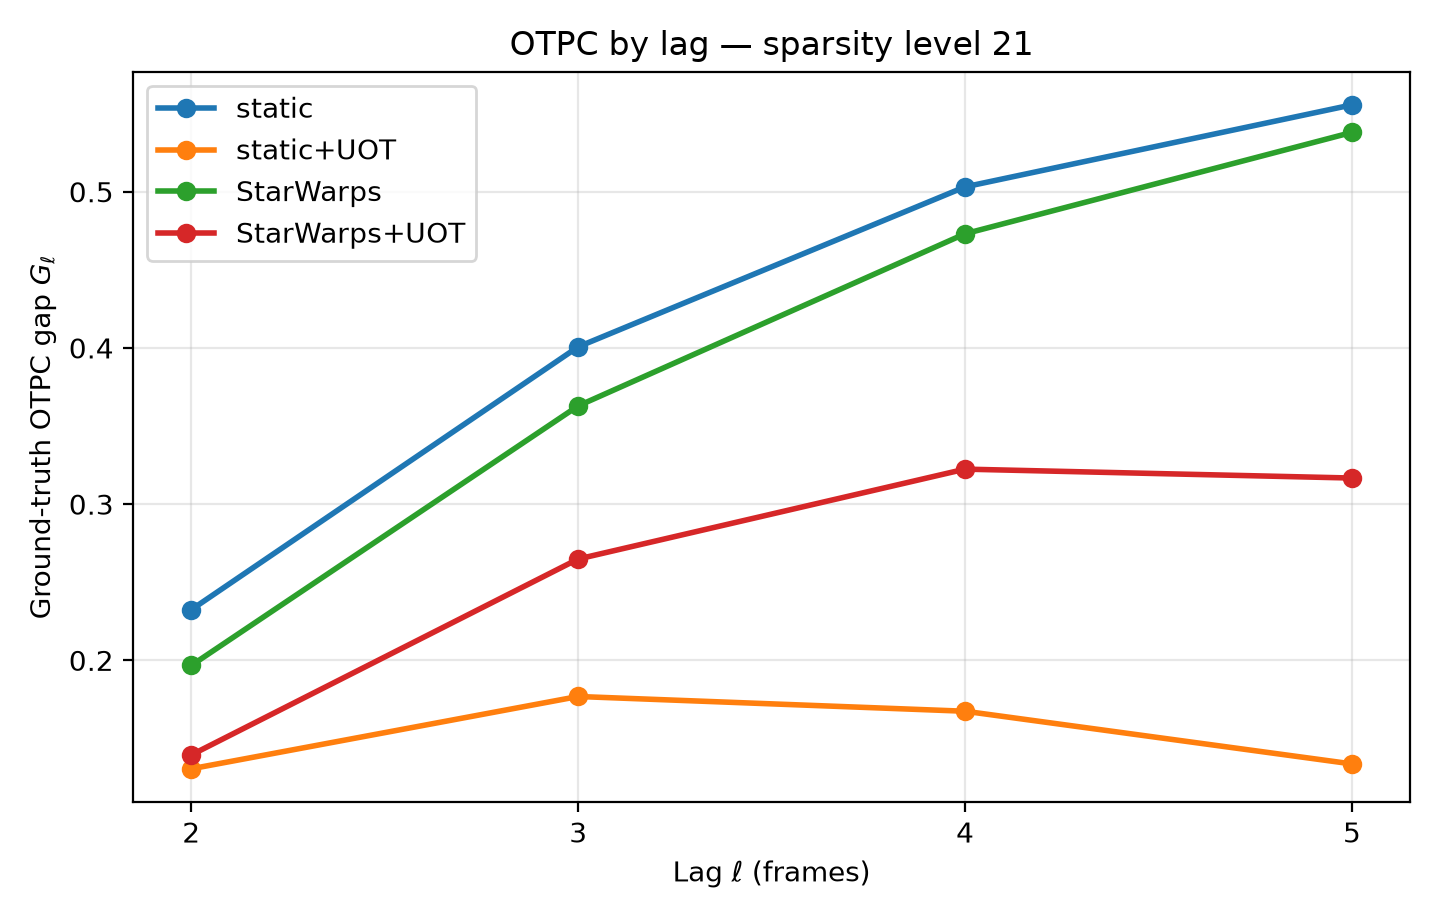

The table this chart was drawn from, first rows:
sparsity, sequence, lag, G_l, raw_E_l, reference_E_l, raw_minus_reference
21, static, 2, 0.2324, 0.161, 0.3934, -0.2324
21, static, 3, 0.4007, 0.2512, 0.6519, -0.4007
21, static, 4, 0.5031, 0.3082, 0.8113, -0.5031
21, static, 5, 0.5556, 0.3456, 0.9012, -0.5556
21, static+UOT, 2, 0.1306, 0.2628, 0.3934, -0.1306
21, static+UOT, 3, 0.1768, 0.475, 0.6519, -0.1768
21, static+UOT, 4, 0.1674, 0.6439, 0.8113, -0.1674
21, static+UOT, 5, 0.1337, 0.7675, 0.9012, -0.1337
21, StarWarps, 2, 0.1967, 0.1967, 0.3934, -0.1967
21, StarWarps, 3, 0.3629, 0.289, 0.6519, -0.3629
21, StarWarps, 4, 0.4731, 0.3382, 0.8113, -0.4731
21, StarWarps, 5, 0.538, 0.3632, 0.9012, -0.538
21, StarWarps+UOT, 2, 0.1394, 0.2539, 0.3934, -0.1394
21, StarWarps+UOT, 3, 0.2649, 0.387, 0.6519, -0.2649
21, StarWarps+UOT, 4, 0.3224, 0.4889, 0.8113, -0.3224
21, StarWarps+UOT, 5, 0.3167, 0.5845, 0.9012, -0.3167
